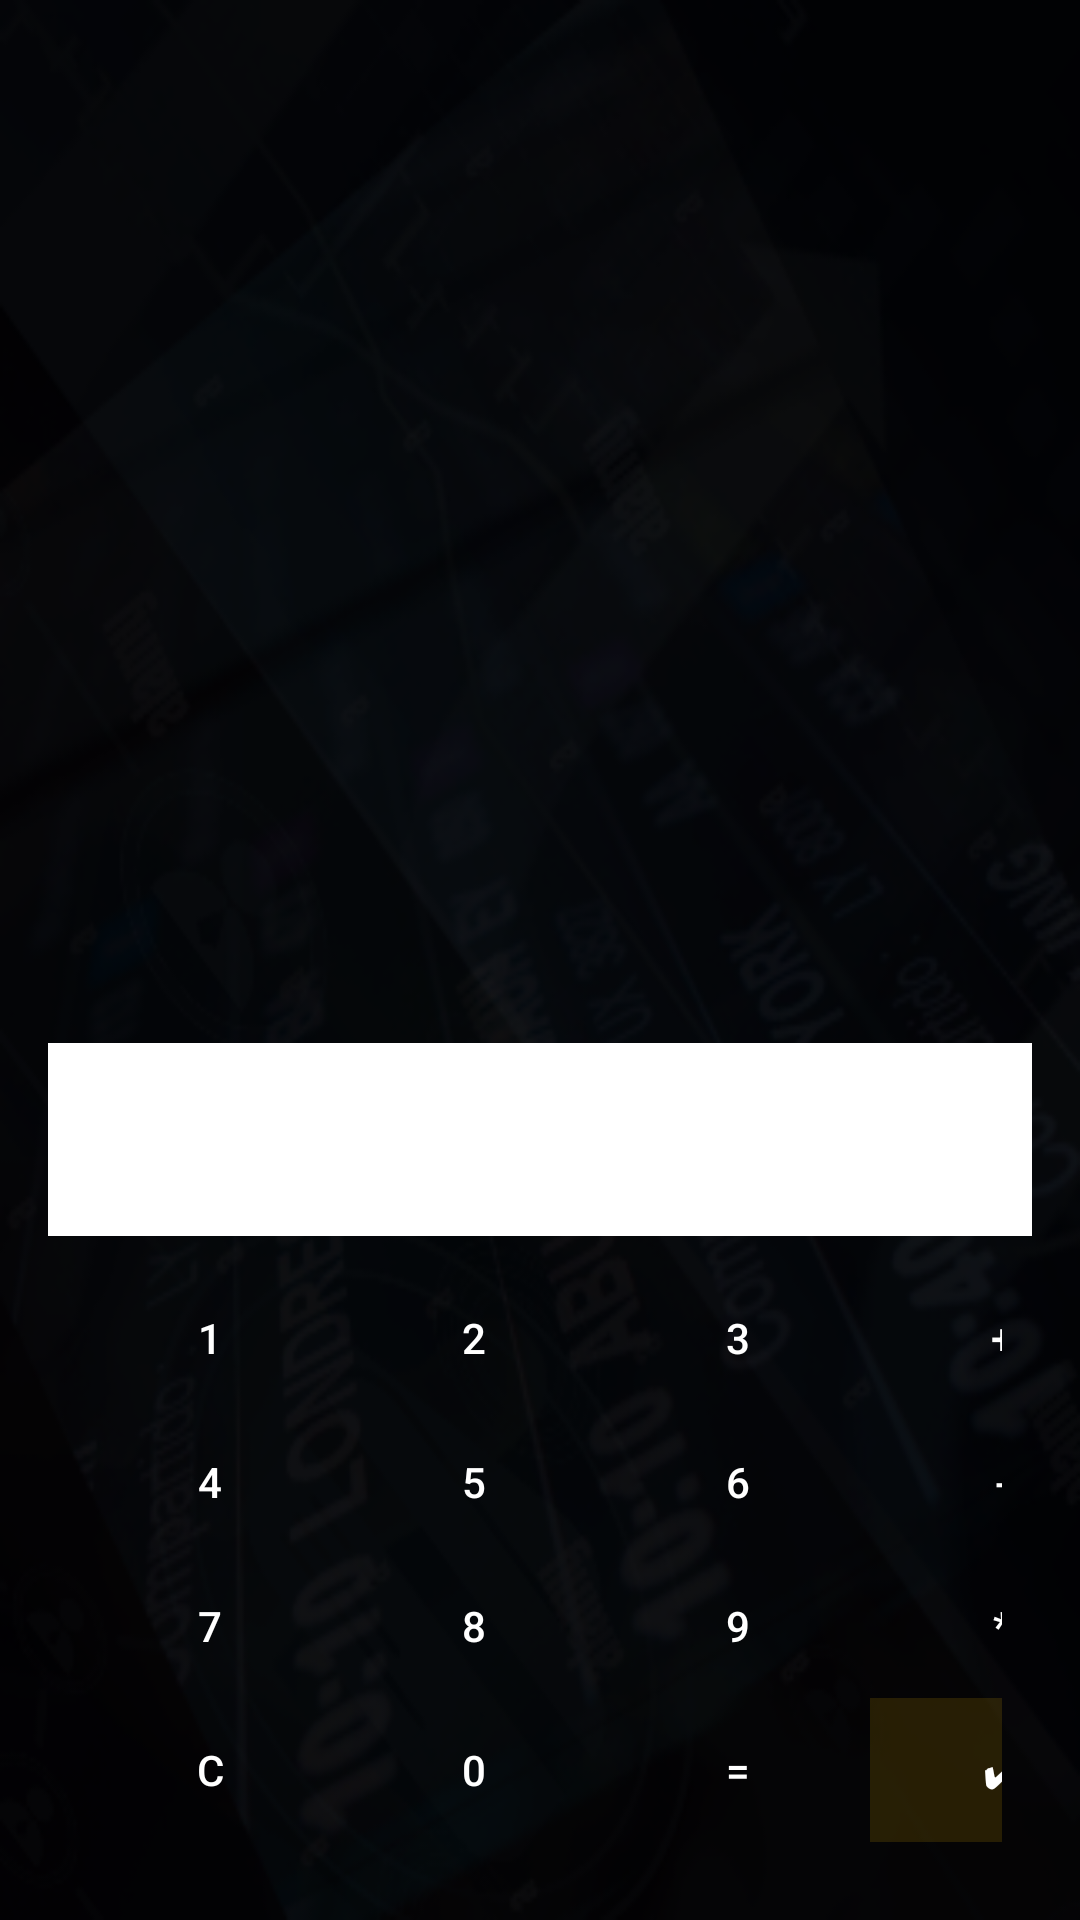

Layout XML and referenced resources for this Android screen:
<!-- AndroidManifest.xml: application theme Theme.Login -->
<!-- res/layout/activity_calculator.xml -->
<?xml version="1.0" encoding="utf-8"?>
<RelativeLayout xmlns:android="http://schemas.android.com/apk/res/android"
    xmlns:app="http://schemas.android.com/apk/res-auto"
    xmlns:tools="http://schemas.android.com/tools"
    android:id="@+id/main"
    android:layout_width="match_parent"
    android:layout_height="match_parent"
    android:background="@drawable/bcg"
    tools:context=".calculator">

    <LinearLayout
        android:layout_width="match_parent"
        android:layout_height="wrap_content"
        android:id="@+id/cal"
        android:layout_alignParentBottom="true"
        android:orientation="vertical"
        android:padding="16dp">

        <TextView
            android:id="@+id/result_field"
            android:layout_width="match_parent"
            android:layout_height="wrap_content"
            android:textSize="24sp"
            android:background="@color/white"
            android:padding="16dp"
            android:gravity="end" />

        <GridLayout
            android:layout_width="match_parent"
            android:layout_height="wrap_content"
            android:columnCount="4"
            android:id="@+id/bottomcal"
            android:rowCount="5"
            android:padding="10dp">

            <Button
                android:id="@+id/button1"
                android:text="1"
                android:background="#00FFC107"
                android:textColor="@color/white"/>
            <Button
                android:id="@+id/button2"
                android:text="2"
                android:background="#00FFC107"
                android:textColor="@color/white"/>
            <Button
                android:id="@+id/button3"
                android:text="3"
                android:background="#00FFC107"
                android:textColor="@color/white"/>
            <Button
                android:id="@+id/button_add"
                android:text="+"
                android:background="#00FFC107"
                android:textColor="@color/white"/>
            <Button
                android:id="@+id/button4"
                android:text="4"
                android:background="#00FFC107"
                android:textColor="@color/white"/>
            <Button
                android:id="@+id/button5"
                android:text="5"
                android:background="#00FFC107"
                android:textColor="@color/white"/>
            <Button
                android:id="@+id/button6"
                android:text="6"
                android:background="#00FFC107"
                android:textColor="@color/white"/>
            <Button
                android:id="@+id/button_subtract"
                android:text="-"
                android:background="#00FFC107"
                android:textColor="@color/white"/>
            <Button
                android:id="@+id/button7"
                android:text="7"
                android:background="#00FFC107"
                android:textColor="@color/white"/>
            <Button
                android:id="@+id/button8"
                android:text="8"
                android:background="#00FFC107"
                android:textColor="@color/white"/>
            <Button
                android:id="@+id/button9"
                android:text="9"
                android:background="#00FFC107"
                android:textColor="@color/white"/>
            <Button
                android:id="@+id/button_multiply"
                android:text="*"
                android:background="#00FFC107"
                android:textColor="@color/white"/>
            <Button
                android:id="@+id/button_clear"
                android:text="C"
                android:background="#00FFC107"
                android:textColor="@color/white"/>
            <Button
                android:id="@+id/button0"
                android:text="0"
                android:background="#00FFC107"
                android:textColor="@color/white"/>
            <Button
                android:id="@+id/button_equals"
                android:text="="
                android:background="#00FFC107"
                android:textColor="@color/white"/>
            <Button
                android:id="@+id/button_divide"
                android:text="✔"
                android:background="#23FFC107"
                android:textColor="@color/white"/>
        </GridLayout>
    </LinearLayout>

</RelativeLayout>
<!-- resources referenced by this layout -->
<resources>
  <color name="white">#FFFFFFFF</color>
  <!-- drawable bcg: png bitmap (drawable, 94624 bytes) -->
  <style name="Theme.Login" parent="Base.Theme.Login" />
  <style name="Base.Theme.Login" parent="Theme.Material3.Light.NoActionBar">
          
          
      </style>
</resources>
